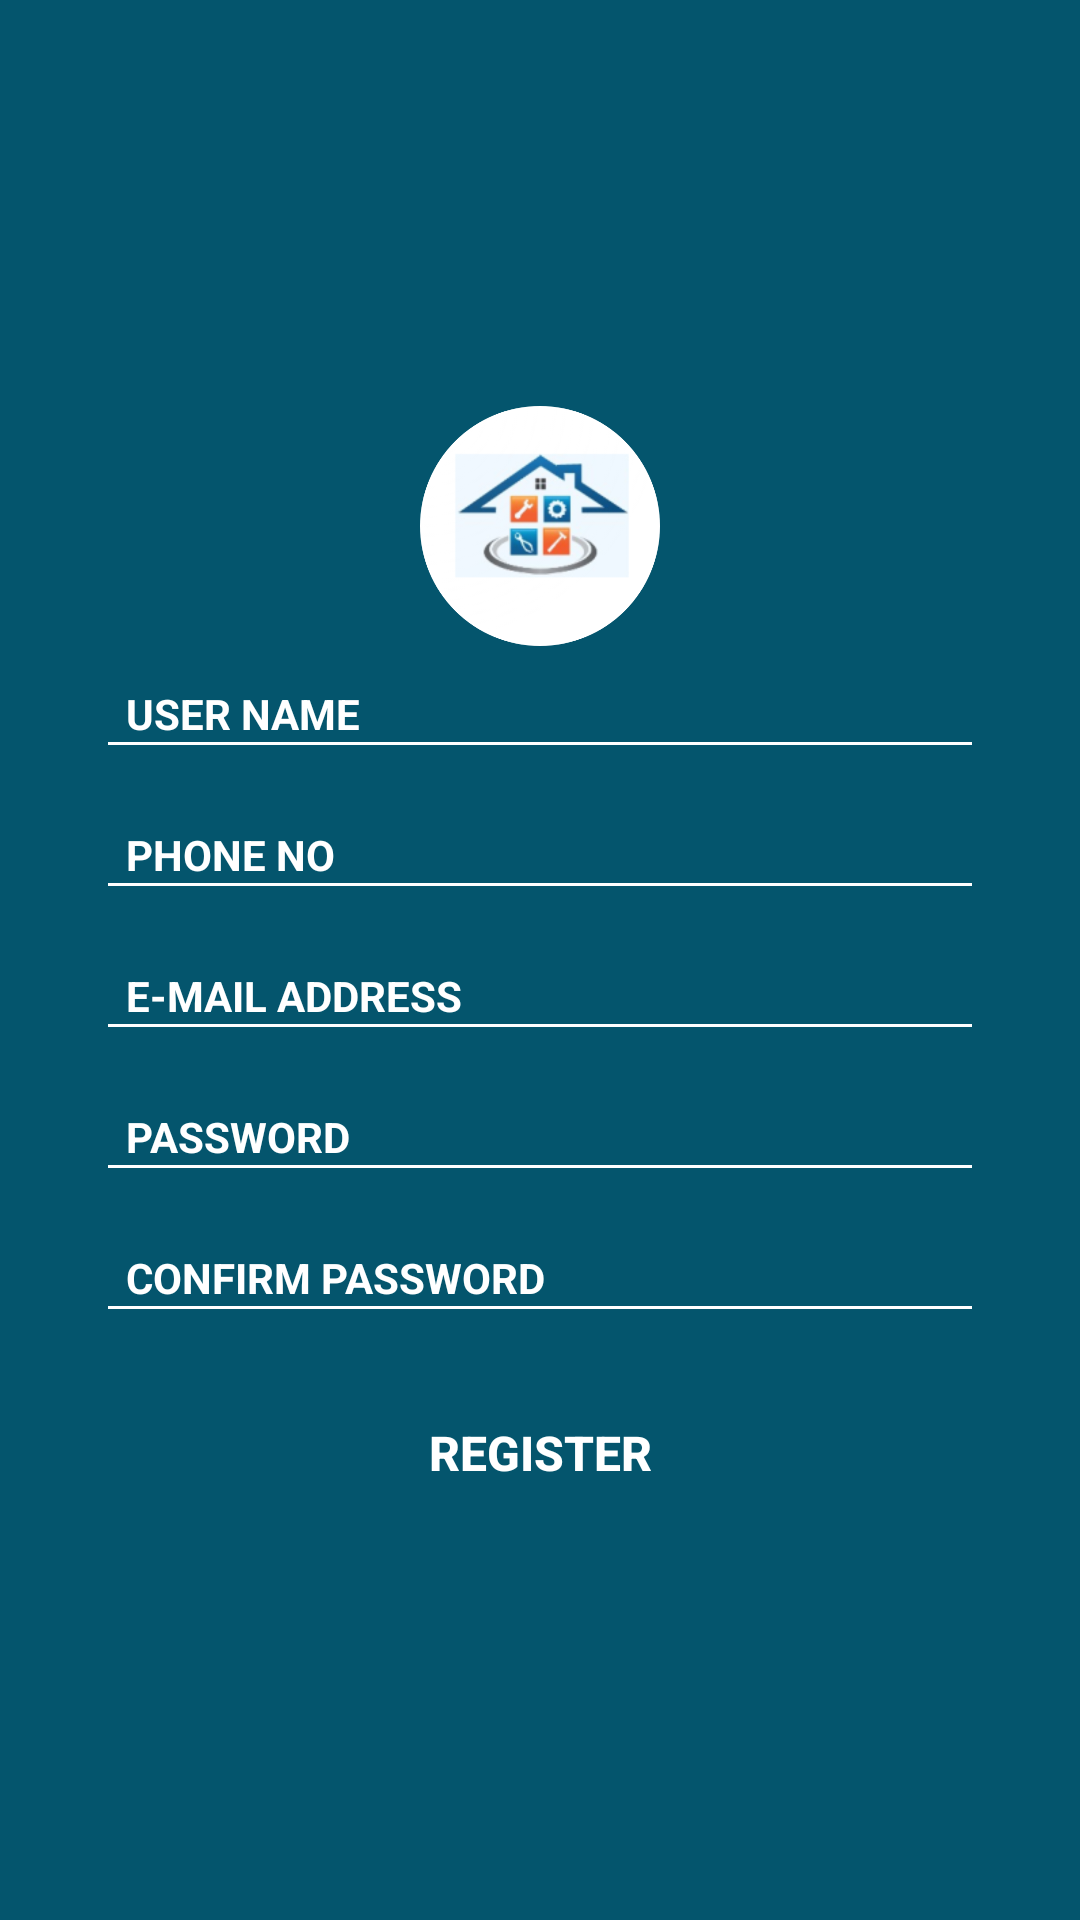

This screen was rendered from an Android layout file. Write that file and the resources it references.
<!-- AndroidManifest.xml: application theme AppTheme -->
<!-- res/layout/main_activity.xml -->
<?xml version="1.0" encoding="utf-8"?>
<androidx.core.widget.NestedScrollView
    xmlns:android="http://schemas.android.com/apk/res/android"
    xmlns:tools="http://schemas.android.com/tools"
    xmlns:app="http://schemas.android.com/apk/res-auto"
    android:background="@drawable/ic_launcher_background"
    android:layout_width="match_parent"
    android:layout_gravity="center"
    android:gravity="center"
    android:id="@+id/registercoordinatorlayout"
    android:layout_height="match_parent"
    app:layout_behavior="@string/appbar_scrolling_view_behavior"
    tools:context=".Register">

    <LinearLayout
        android:orientation="vertical"
        android:layout_width="match_parent"
        android:layout_gravity="center"
        android:gravity="center"
        android:layout_height="wrap_content">

        <ImageView
            android:layout_width="80sp"
            android:src="@drawable/ic_launcher_round"
            android:layout_height="80sp"/>

        <LinearLayout
            android:orientation="horizontal"
            android:layout_marginRight="30dp"
            android:layout_marginLeft="30dp"
            android:layout_width="match_parent"
            android:layout_height="wrap_content">

            <EditText
                android:layout_width="fill_parent"
                android:layout_height="40dp"
                android:paddingLeft="10dp"
                android:textSize="14dp"
                android:inputType="textPersonName"
                android:lines="1"
                android:layout_marginTop="1dp"
                android:layout_marginLeft="2dp"
                android:layout_marginRight="2dp"
                android:drawablePadding="15dp"
                android:backgroundTint="@android:color/white"
                android:visibility="visible"
                android:textColor="@android:color/white"
                android:textColorHint="@android:color/white"
                android:gravity="start|center_vertical"
                android:hint="@string/username"
                android:id="@+id/registerfirstname"
                android:textStyle="bold"/>

        </LinearLayout>
        <LinearLayout
            android:layout_marginTop="6dp"
            android:orientation="horizontal"
            android:layout_marginRight="30dp"
            android:visibility="gone"
            android:layout_marginLeft="30dp"
            android:layout_width="match_parent"
            android:layout_height="wrap_content">

            <EditText
                android:id="@+id/registeraddress"
                android:layout_width="fill_parent"
                android:layout_height="80dp"
                android:paddingLeft="10dp"
                android:paddingTop="10dp"
                android:inputType="textMultiLine"
                android:textSize="14dp"
                android:layout_marginTop="1dp"
                android:layout_marginLeft="2dp"
                android:layout_marginRight="2dp"
                android:drawablePadding="15dp"
                android:visibility="visible"
                android:textColorHint="@android:color/white"
                android:backgroundTint="@android:color/white"
                android:lines="5"
                android:overScrollMode="always"
                android:textColor="@android:color/white"
                android:scrollbarStyle="insideInset"
                android:minLines="5"
                android:gravity="top|left"
                android:scrollbars="vertical"
                android:hint="@string/address"
                android:textStyle="bold"/>

        </LinearLayout>
        <LinearLayout
            android:layout_marginTop="6dp"
            android:orientation="horizontal"
            android:layout_marginRight="30dp"
            android:layout_marginLeft="30dp"
            android:layout_width="match_parent"
            android:layout_height="wrap_content">

            <EditText
                android:id="@+id/registerphoneno"
                android:layout_width="fill_parent"
                android:layout_height="40dp"
                android:paddingLeft="10dp"
                android:inputType="phone"
                android:lines="1"
                android:textSize="14dp"
                android:layout_marginTop="1dp"
                android:ems="10"
                android:layout_marginLeft="2dp"
                android:layout_marginRight="2dp"
                android:backgroundTint="@android:color/white"
                android:drawablePadding="15dp"
                android:maxLength="10"
                android:visibility="visible"
                android:textColor="@android:color/white"
                android:textColorHint="@android:color/white"
                android:gravity="start|center_vertical"
                android:hint="@string/phone"
                android:textStyle="bold"/>

        </LinearLayout>

        <LinearLayout
            android:layout_marginTop="6dp"
            android:orientation="horizontal"
            android:layout_marginRight="30dp"
            android:layout_marginLeft="30dp"
            android:layout_width="match_parent"
            android:layout_height="wrap_content">

            <EditText
                android:id="@+id/registeremailaddress"
                android:layout_width="fill_parent"
                android:layout_height="40dp"
                android:paddingLeft="10dp"
                android:inputType="textEmailAddress"
                android:lines="1"
                android:textSize="14dp"
                android:layout_marginTop="1dp"
                android:layout_marginLeft="2dp"
                android:layout_marginRight="2dp"
                android:textColor="@android:color/white"
                android:drawablePadding="15dp"
                android:backgroundTint="@android:color/white"
                android:visibility="visible"
                android:textColorHint="@android:color/white"
                android:gravity="start|center_vertical"
                android:hint="@string/email"
                android:textStyle="bold"/>

        </LinearLayout>
        <LinearLayout
            android:layout_marginTop="6dp"
            android:orientation="horizontal"
            android:layout_marginRight="30dp"
            android:layout_marginLeft="30dp"
            android:layout_width="match_parent"
            android:layout_height="wrap_content">

            <EditText
                android:id="@+id/registerpassword"
                android:layout_width="fill_parent"
                android:layout_height="40dp"
                android:paddingLeft="10dp"
                android:inputType="textPassword"
                android:lines="1"
                android:textSize="14dp"
                android:layout_marginTop="1dp"
                android:layout_marginLeft="2dp"
                android:layout_marginRight="2dp"
                android:drawablePadding="15dp"
                android:backgroundTint="@android:color/white"
                android:visibility="visible"
                android:textColorHint="@android:color/white"
                android:textColor="@android:color/white"
                android:gravity="start|center_vertical"
                android:hint="@string/password"
                android:textStyle="bold"/>

        </LinearLayout>
        <LinearLayout
            android:layout_marginTop="6dp"
            android:orientation="horizontal"
            android:layout_marginRight="30dp"
            android:layout_marginLeft="30dp"
            android:layout_width="match_parent"
            android:layout_height="wrap_content">

            <EditText
                android:id="@+id/registerconfirmpassword"
                android:layout_width="fill_parent"
                android:layout_height="40dp"
                android:paddingLeft="10dp"
                android:inputType="textPassword"
                android:lines="1"
                android:textSize="14dp"
                android:layout_marginTop="1dp"
                android:layout_marginLeft="2dp"
                android:layout_marginRight="2dp"
                android:drawablePadding="15dp"
                android:textColor="@android:color/white"
                android:backgroundTint="@android:color/white"
                android:visibility="visible"
                android:textColorHint="@android:color/white"
                android:gravity="start|center_vertical"
                android:hint="@string/confirmpass"
                android:textStyle="bold"/>

        </LinearLayout>
        <LinearLayout
            android:layout_gravity="center"
            android:gravity="center"
            android:layout_width="match_parent"
            android:layout_marginTop="20dp"
            android:layout_height="wrap_content">

            <Button
                android:id="@+id/registerbutton"
                android:layout_gravity="center"
                android:gravity="center"
                android:layout_marginLeft="20dp"
                android:layout_marginRight="20dp"
                android:text="Register"
                android:textColor="#fff"
                android:textSize="16dp"
                android:textStyle="bold"
                android:background="@drawable/ic_launcher_background"
                android:layout_width="match_parent"
                android:layout_height="40dp" />

        </LinearLayout>
    </LinearLayout>
</androidx.core.widget.NestedScrollView>
<!-- resources referenced by this layout -->
<resources>
  <!-- drawable ic_launcher_background (drawable) -->
  <?xml version="1.0" encoding="utf-8"?>
  <vector xmlns:android="http://schemas.android.com/apk/res/android"
      android:width="108dp"
      android:height="108dp"
      android:viewportWidth="108"
      android:viewportHeight="108">
      <path
          android:fillColor="#04556D"
          android:pathData="M0,0h108v108h-108z" />
  
  </vector>
  <!-- drawable ic_launcher_round: png bitmap (drawable, 126664 bytes) -->
  <string name="address">ADDRESS</string>
  <string name="confirmpass">CONFIRM PASSWORD</string>
  <string name="email">E-MAIL ADDRESS</string>
  <string name="password">PASSWORD</string>
  <string name="phone">PHONE NO</string>
  <string name="username">USER NAME</string>
  <style name="AppTheme" parent="Theme.AppCompat.Light.NoActionBar">
          
          <item name="colorPrimary">@color/colorPrimary</item>
          <item name="colorPrimaryDark">@color/colorPrimaryDark</item>
          <item name="colorAccent">@color/colorPrimary</item>
          <item name="android:windowDisablePreview">true</item>
          <item name="android:windowAnimationStyle">@style/CustomActivityAnimation</item>
          <item name="drawerArrowStyle">@style/DrawerArrowStyle</item>
          <item name="android:icon">@android:color/white</item>
  
      </style>
  <color name="colorPrimary">#04556D</color>
  <color name="colorPrimaryDark">#04556D</color>
  <style name="CustomActivityAnimation" parent="@android:style/Animation.Activity">
          <item name="android:activityOpenEnterAnimation">@anim/slide_in_right</item>
          <item name="android:activityOpenExitAnimation">@anim/slide_out_left</item>
          <item name="android:activityCloseEnterAnimation">@anim/slide_in_left</item>
          <item name="android:activityCloseExitAnimation">@anim/slide_out_right</item>
  
      </style>
  <style name="DrawerArrowStyle" parent="@style/Widget.AppCompat.DrawerArrowToggle">
          <item name="spinBars">true</item>
          <item name="color">@android:color/white</item>
      </style>
</resources>
